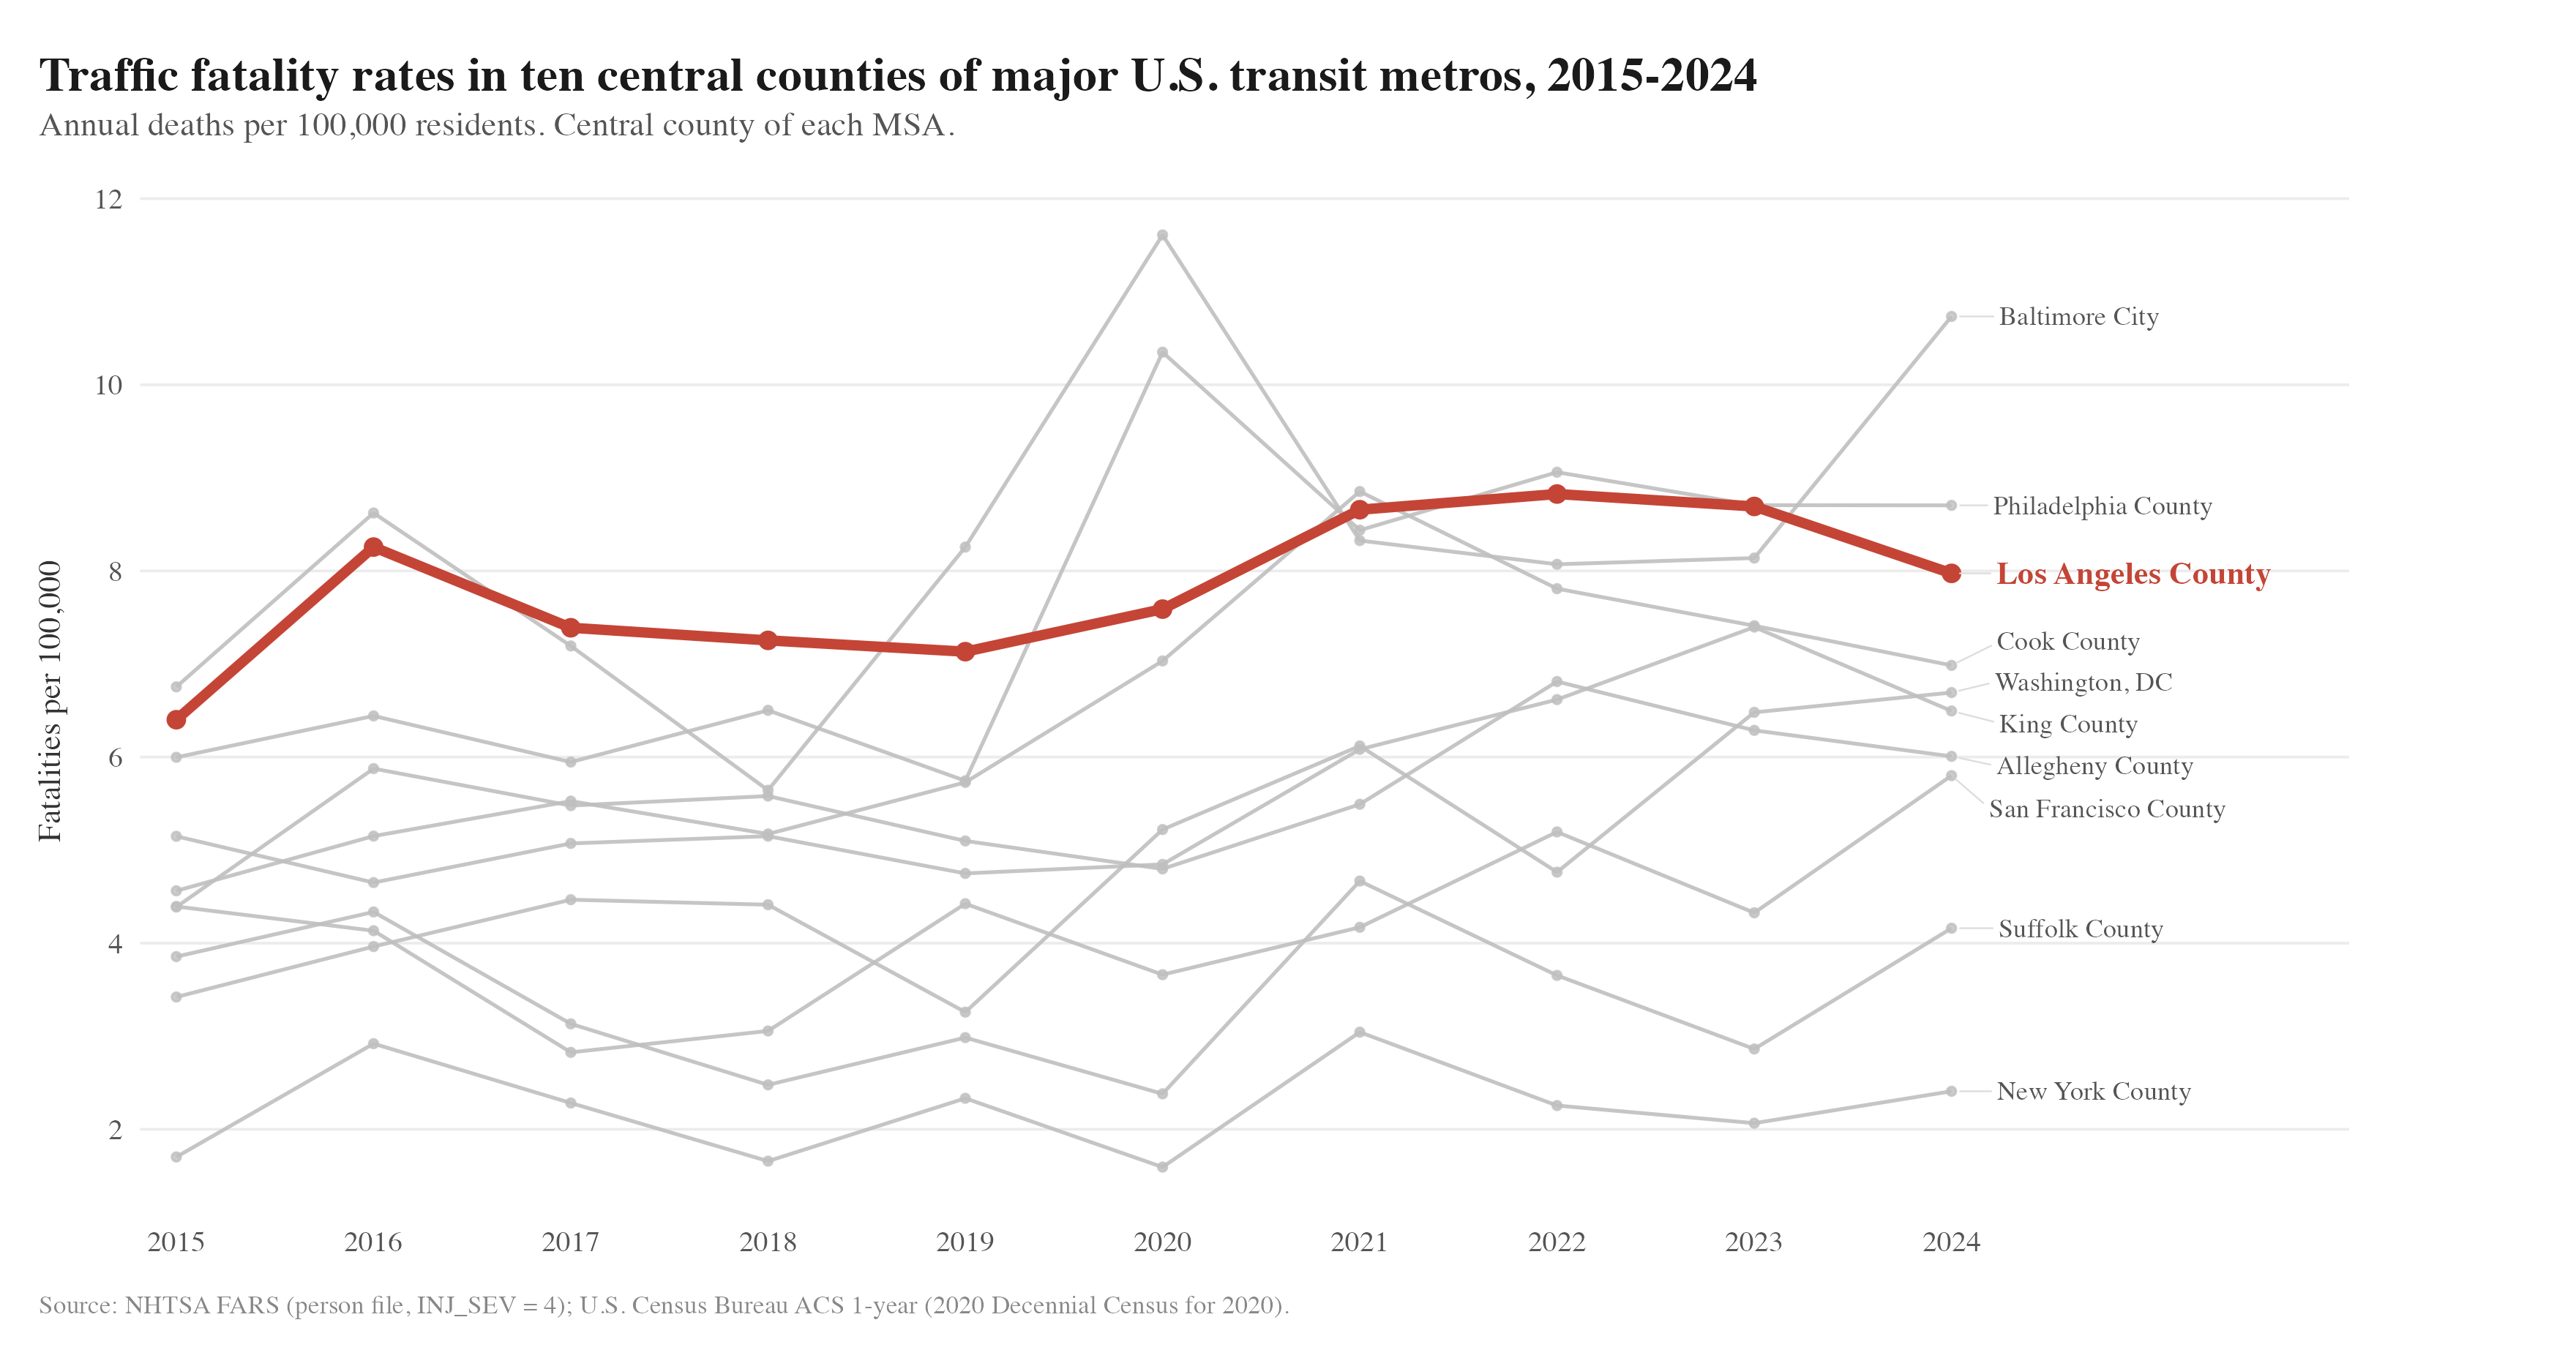

The data file committed next to this chart (first rows):
county_code, name, year, fatality_count, population, rate
06037, Los Angeles County, CA, 2015, 651, 10170292, 6.401
06037, Los Angeles County, CA, 2016, 837, 10137915, 8.256
06037, Los Angeles County, CA, 2017, 751, 10163507, 7.389
06037, Los Angeles County, CA, 2018, 733, 10105518, 7.253
06037, Los Angeles County, CA, 2019, 716, 10039107, 7.132
06037, Los Angeles County, CA, 2020, 760, 10014009, 7.589
06037, Los Angeles County, CA, 2021, 851, 9829544, 8.658
06037, Los Angeles County, CA, 2022, 858, 9721138, 8.826
06037, Los Angeles County, CA, 2023, 840, 9663345, 8.693
06037, Los Angeles County, CA, 2024, 778, 9757179, 7.974
06075, San Francisco County, CA, 2015, 38, 864816, 4.394
06075, San Francisco County, CA, 2016, 36, 870887, 4.134
06075, San Francisco County, CA, 2017, 25, 884363, 2.827
06075, San Francisco County, CA, 2018, 27, 883305, 3.057
06075, San Francisco County, CA, 2019, 39, 881549, 4.424
06075, San Francisco County, CA, 2020, 32, 873965, 3.661
06075, San Francisco County, CA, 2021, 34, 815201, 4.171
06075, San Francisco County, CA, 2022, 42, 808437, 5.195
06075, San Francisco County, CA, 2023, 35, 808988, 4.326
06075, San Francisco County, CA, 2024, 48, 827526, 5.8
11001, District of Columbia, 2015, 23, 672228, 3.421
11001, District of Columbia, 2016, 27, 681170, 3.964
11001, District of Columbia, 2017, 31, 693972, 4.467
11001, District of Columbia, 2018, 31, 702455, 4.413
11001, District of Columbia, 2019, 23, 705749, 3.259
11001, District of Columbia, 2020, 36, 689545, 5.221
11001, District of Columbia, 2021, 41, 670050, 6.119
11001, District of Columbia, 2022, 32, 671803, 4.763
11001, District of Columbia, 2023, 44, 678972, 6.48
11001, District of Columbia, 2024, 47, 702250, 6.693
17031, Cook County, IL, 2015, 239, 5238216, 4.563
17031, Cook County, IL, 2016, 268, 5203499, 5.15
17031, Cook County, IL, 2017, 288, 5211263, 5.526
17031, Cook County, IL, 2018, 268, 5180493, 5.173
17031, Cook County, IL, 2019, 295, 5150233, 5.728
17031, Cook County, IL, 2020, 371, 5275541, 7.032
17031, Cook County, IL, 2021, 458, 5173146, 8.853
17031, Cook County, IL, 2022, 399, 5109292, 7.809
17031, Cook County, IL, 2023, 377, 5087072, 7.411
17031, Cook County, IL, 2024, 362, 5182617, 6.985
24510, Baltimore City, MD, 2015, 42, 621849, 6.754
24510, Baltimore City, MD, 2016, 53, 614664, 8.623
24510, Baltimore City, MD, 2017, 44, 611648, 7.194
24510, Baltimore City, MD, 2018, 34, 602495, 5.643
24510, Baltimore City, MD, 2019, 49, 593490, 8.256
24510, Baltimore City, MD, 2020, 68, 585708, 11.61
24510, Baltimore City, MD, 2021, 48, 576498, 8.326
24510, Baltimore City, MD, 2022, 46, 569931, 8.071
24510, Baltimore City, MD, 2023, 46, 565239, 8.138
24510, Baltimore City, MD, 2024, 61, 568271, 10.73
25025, Suffolk County, MA, 2015, 30, 778121, 3.855
25025, Suffolk County, MA, 2016, 34, 784230, 4.335
25025, Suffolk County, MA, 2017, 25, 797939, 3.133
25025, Suffolk County, MA, 2018, 20, 807252, 2.478
25025, Suffolk County, MA, 2019, 24, 803907, 2.985
25025, Suffolk County, MA, 2020, 19, 797936, 2.381
25025, Suffolk County, MA, 2021, 36, 771245, 4.668
25025, Suffolk County, MA, 2022, 28, 766381, 3.654
25025, Suffolk County, MA, 2023, 22, 768425, 2.863
25025, Suffolk County, MA, 2024, 33, 793144, 4.161
... 40 more rows
